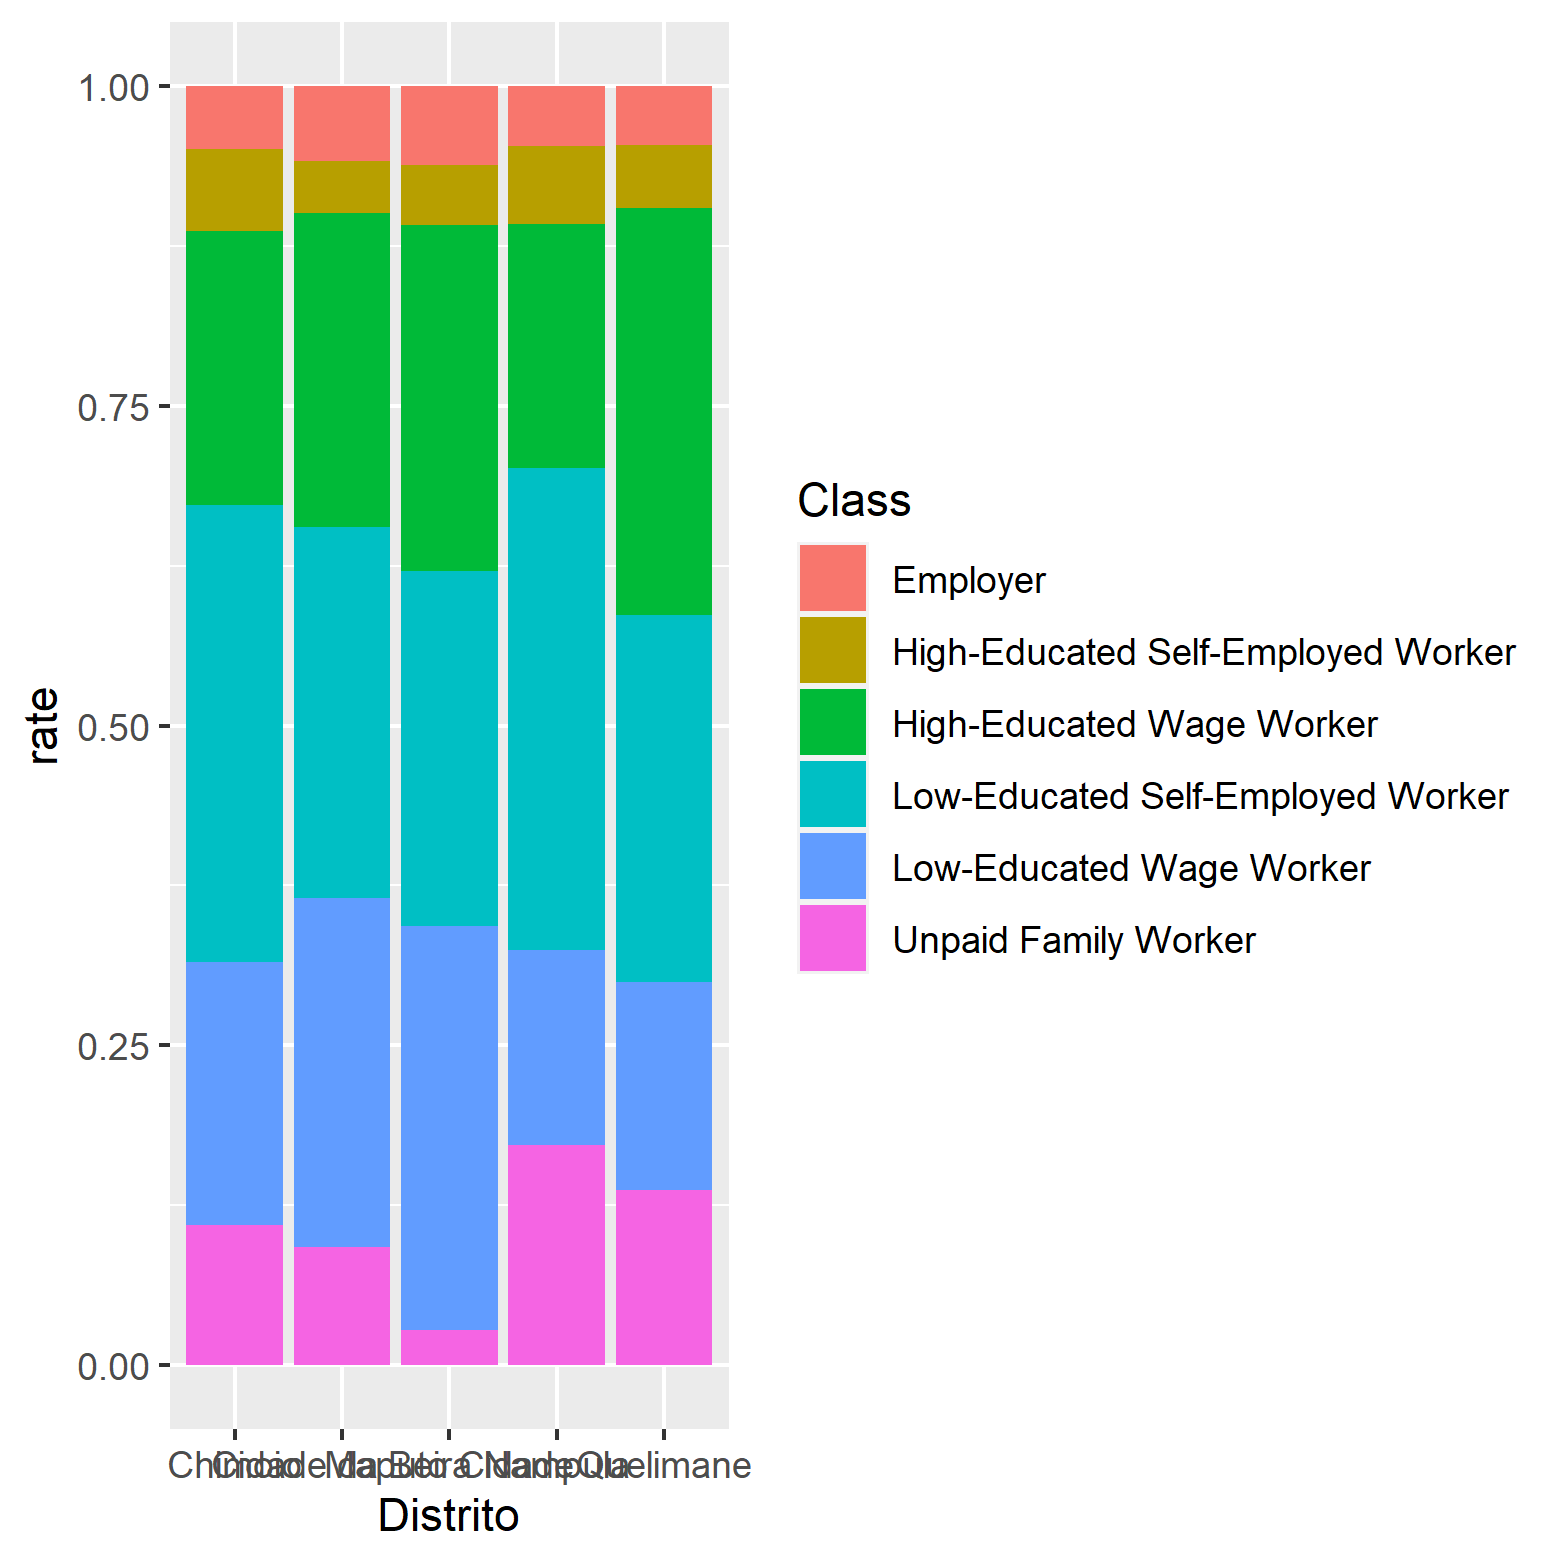

The data file committed next to this chart (first rows):
, CodProv, CodDist, Provincia, Distrito, informal_type, count, rate, informal_name
1, 03, 01, Nampula, Nampula, higheduc-selfemp, 7594, 0.06102, High-Educated Self-Employed Worker
2, 03, 01, Nampula, Nampula, loweduc-selfemp, 46884, 0.3767, Low-Educated Self-Employed Worker
3, 03, 01, Nampula, Nampula, higheduc-wage, 23804, 0.1913, High-Educated Wage Worker
4, 03, 01, Nampula, Nampula, employer, 5791, 0.04653, Employer
5, 03, 01, Nampula, Nampula, loweduc-wage, 18943, 0.1522, Low-Educated Wage Worker
6, 03, 01, Nampula, Nampula, unpaidfam, 21439, 0.1723, Unpaid Family Worker
7, 04, 01, Zambezia, Quelimane, loweduc-wage, 6674, 0.1621, Low-Educated Wage Worker
8, 04, 01, Zambezia, Quelimane, higheduc-wage, 13098, 0.3181, High-Educated Wage Worker
9, 04, 01, Zambezia, Quelimane, higheduc-selfemp, 2035, 0.04942, High-Educated Self-Employed Worker
10, 04, 01, Zambezia, Quelimane, loweduc-selfemp, 11834, 0.2874, Low-Educated Self-Employed Worker
11, 04, 01, Zambezia, Quelimane, employer, 1899, 0.04612, Employer
12, 04, 01, Zambezia, Quelimane, unpaidfam, 5640, 0.137, Unpaid Family Worker
13, 06, 01, Manica, Chimoio, unpaidfam, 6678, 0.1093, Unpaid Family Worker
14, 06, 01, Manica, Chimoio, higheduc-wage, 13055, 0.2137, High-Educated Wage Worker
15, 06, 01, Manica, Chimoio, loweduc-selfemp, 21874, 0.358, Low-Educated Self-Employed Worker
16, 06, 01, Manica, Chimoio, employer, 3004, 0.04917, Employer
17, 06, 01, Manica, Chimoio, loweduc-wage, 12555, 0.2055, Low-Educated Wage Worker
18, 06, 01, Manica, Chimoio, higheduc-selfemp, 3936, 0.06441, High-Educated Self-Employed Worker
19, 07, 01, Sofala, Cidade da Beira, higheduc-wage, 31191, 0.2457, High-Educated Wage Worker
20, 07, 01, Sofala, Cidade da Beira, loweduc-wage, 34709, 0.2734, Low-Educated Wage Worker
21, 07, 01, Sofala, Cidade da Beira, loweduc-selfemp, 36792, 0.2899, Low-Educated Self-Employed Worker
22, 07, 01, Sofala, Cidade da Beira, employer, 7378, 0.05812, Employer
23, 07, 01, Sofala, Cidade da Beira, higheduc-selfemp, 5188, 0.04088, High-Educated Self-Employed Worker
24, 07, 01, Sofala, Cidade da Beira, unpaidfam, 11672, 0.09195, Unpaid Family Worker
25, 11, NA, Maputo Cidade, Maputo Cidade, higheduc-wage, 82799, 0.2704, High-Educated Wage Worker
26, 11, NA, Maputo Cidade, Maputo Cidade, higheduc-selfemp, 14339, 0.04683, High-Educated Self-Employed Worker
27, 11, NA, Maputo Cidade, Maputo Cidade, loweduc-selfemp, 84997, 0.2776, Low-Educated Self-Employed Worker
28, 11, NA, Maputo Cidade, Maputo Cidade, loweduc-wage, 96675, 0.3158, Low-Educated Wage Worker
29, 11, NA, Maputo Cidade, Maputo Cidade, employer, 18971, 0.06196, Employer
30, 11, NA, Maputo Cidade, Maputo Cidade, unpaidfam, 8380, 0.02737, Unpaid Family Worker
